The GitHub repository KeshavRathii/Tomato-leaf-disease-detection-using-ViT contains a labelled image folder "fp2" with 4 categories: tomato brown spots, tomato blight leaf, tomato healthy, tomato leaf yellow virus. Examples follow, each with its label.

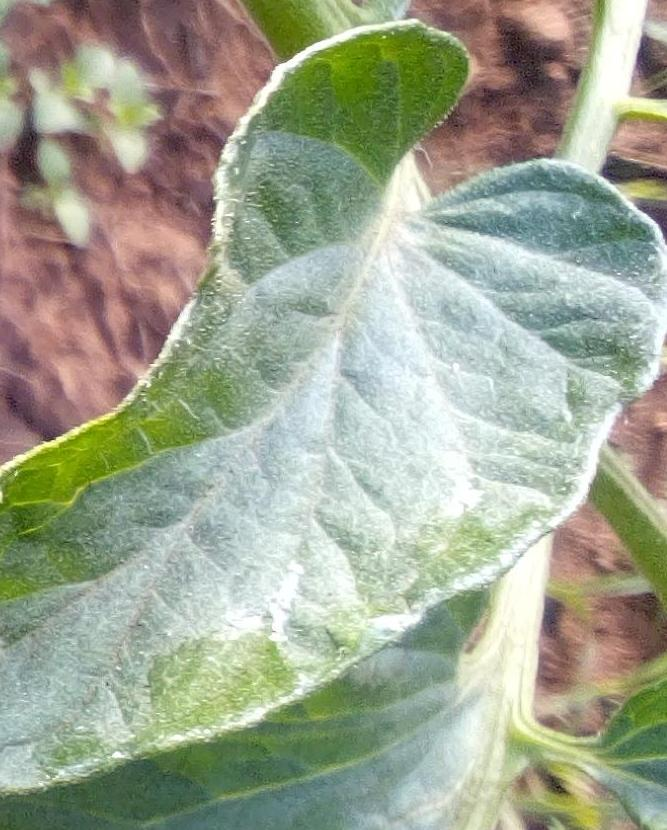
Label: tomato healthy

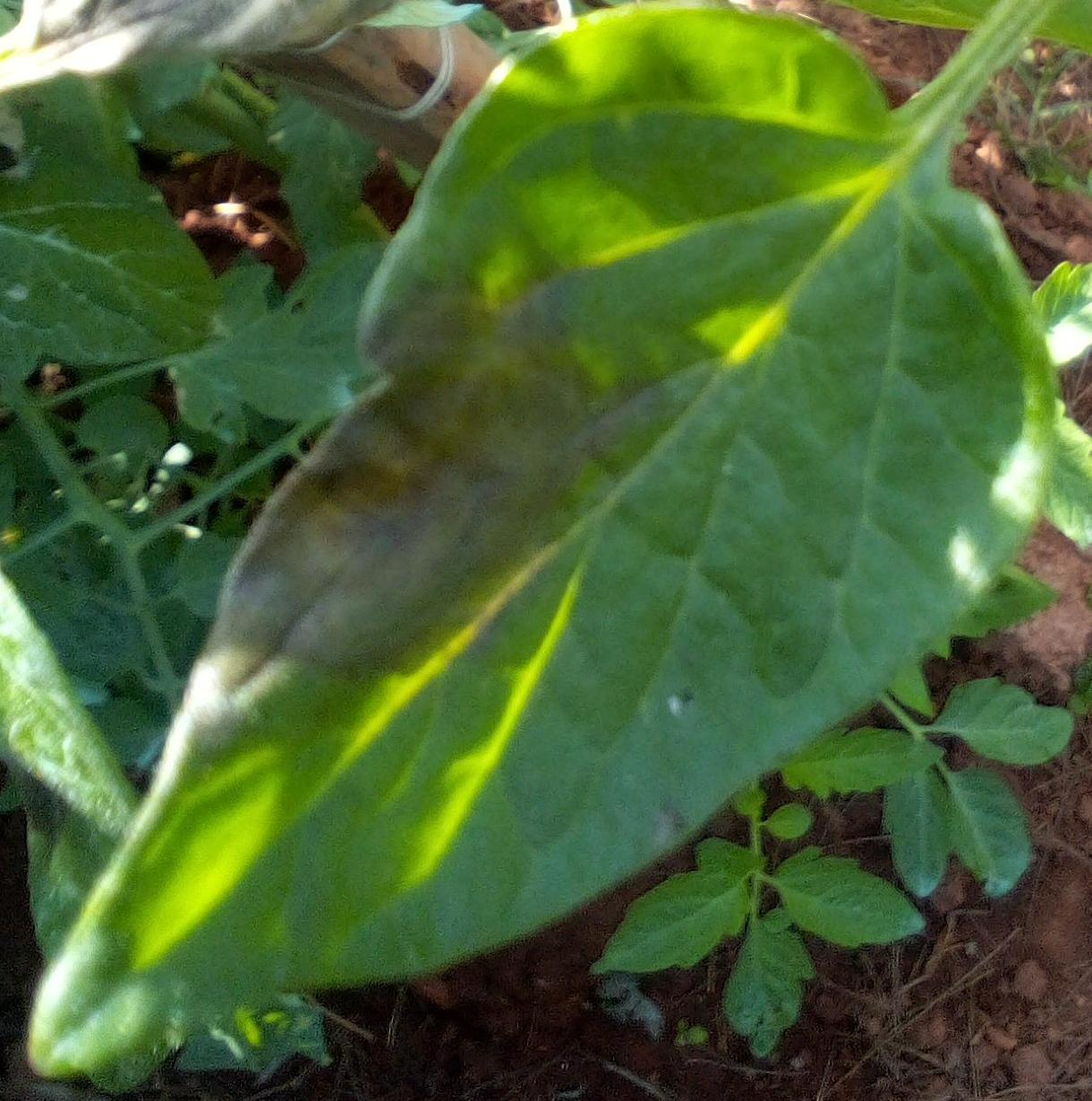
Label: tomato blight leaf

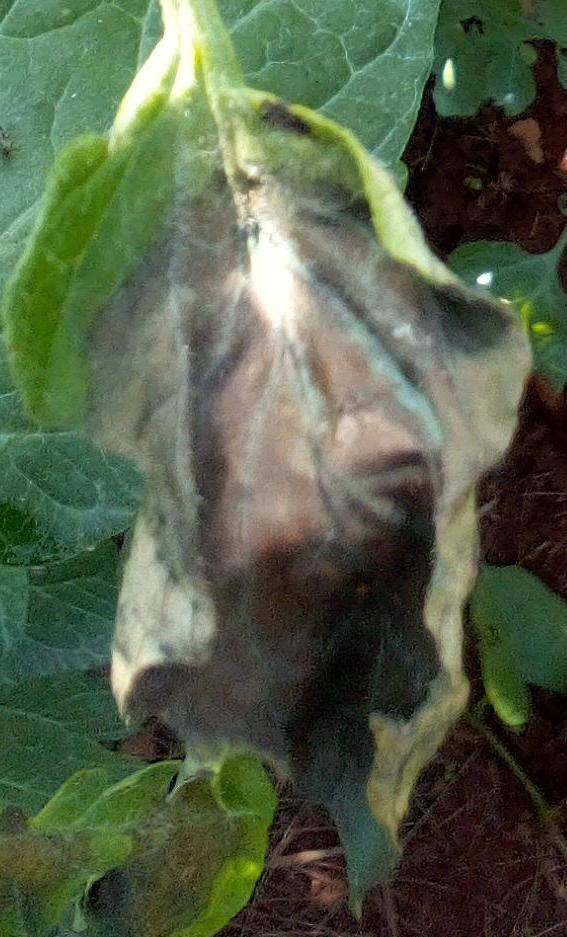
Label: tomato blight leaf

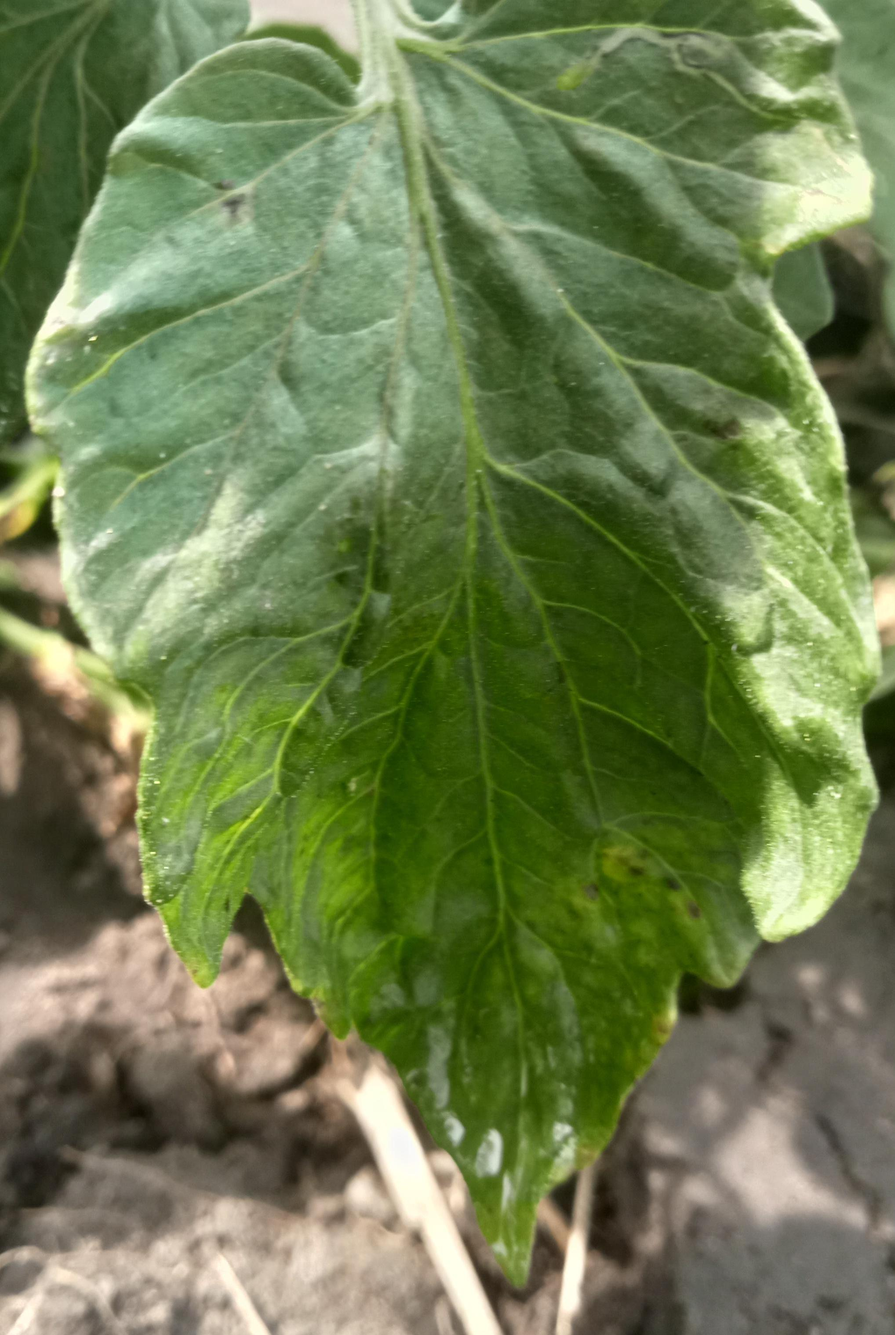
Label: tomato brown spots

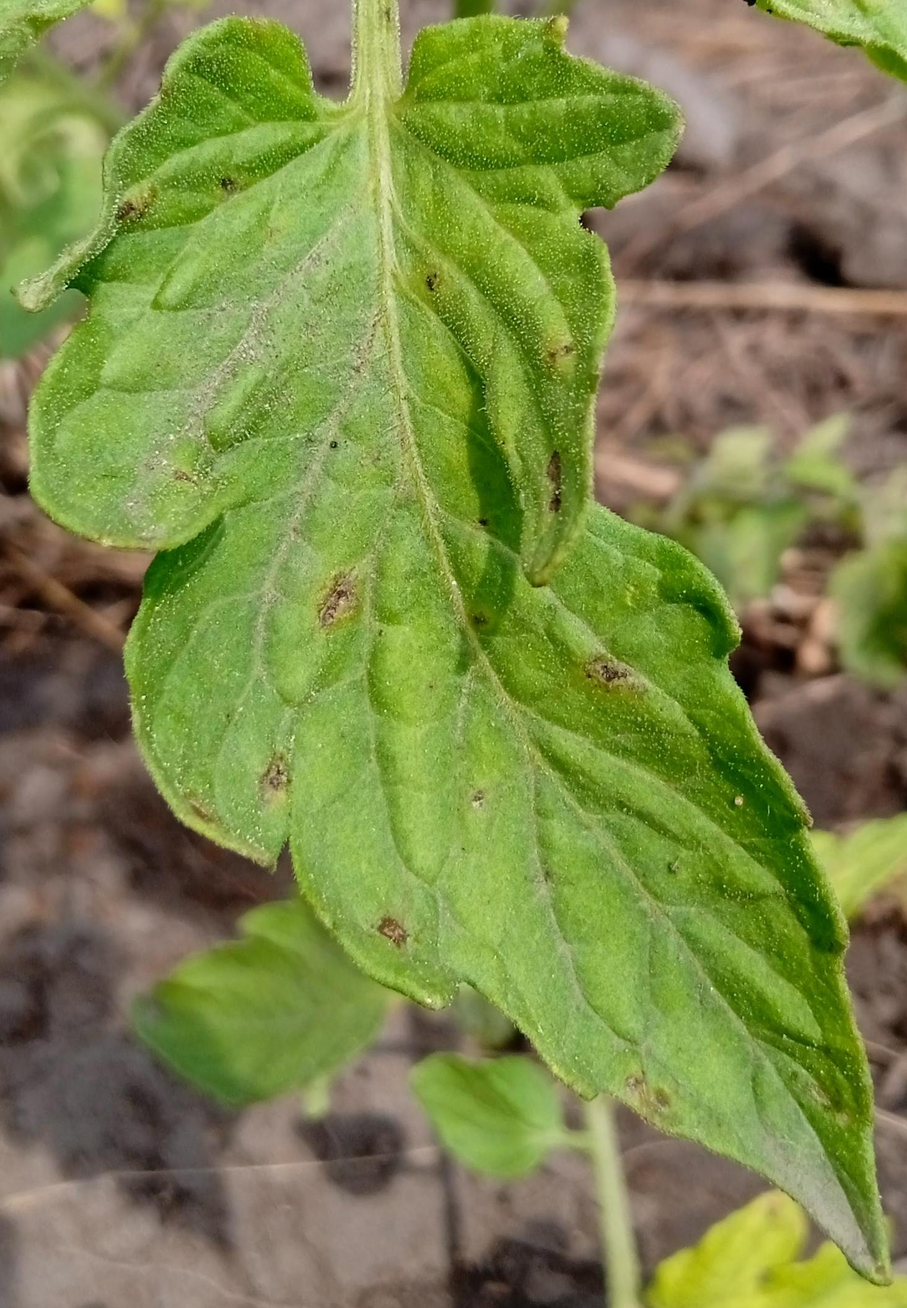
Label: tomato brown spots

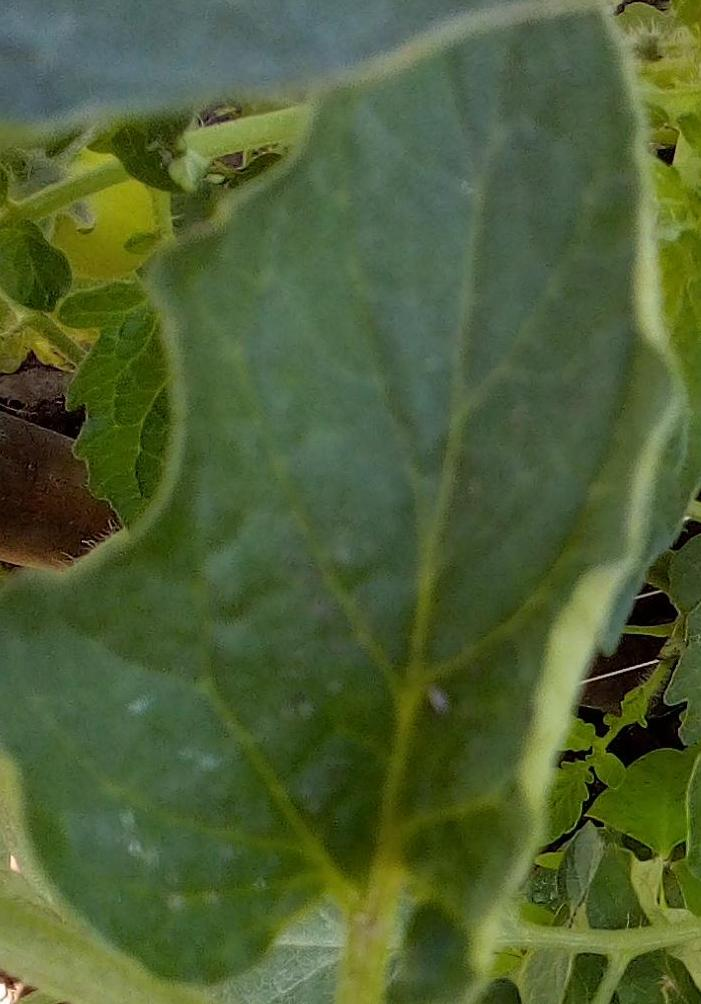
Label: tomato healthy
